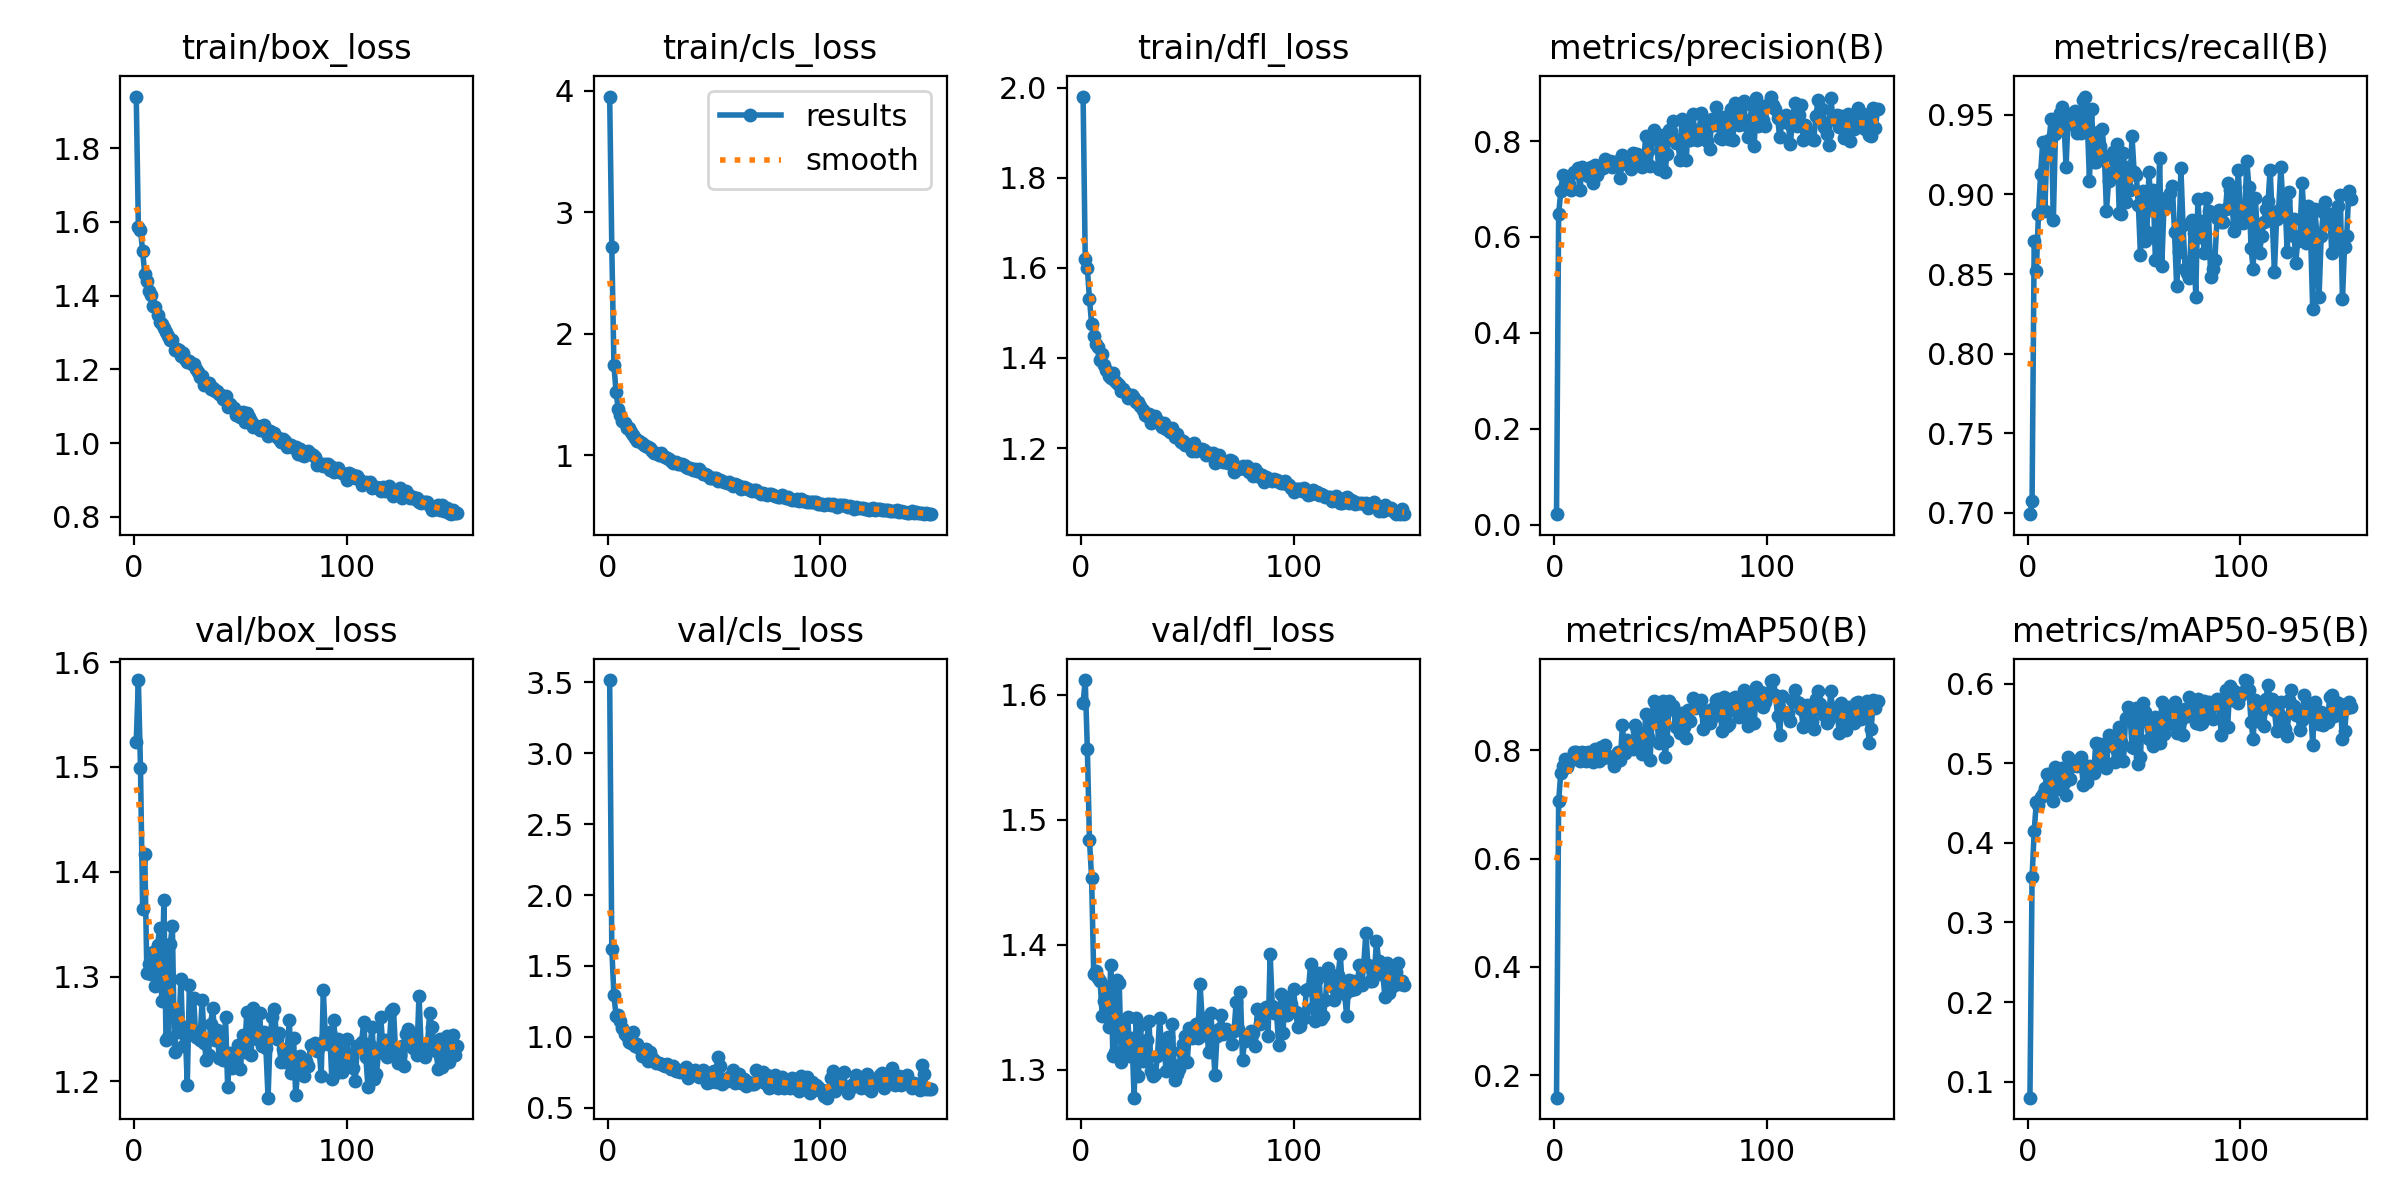

Data behind this chart, as committed beside it:
epoch, train/box_loss, train/cls_loss, train/dfl_loss, metrics/precision(B), metrics/recall(B), metrics/mAP50(B), metrics/mAP50-95(B), val/box_loss, val/cls_loss, val/dfl_loss, lr/pg0, lr/pg1, lr/pg2
1, 1.94, 3.95, 1.98, 0.02166, 0.6992, 0.159, 0.07983, 1.524, 3.516, 1.593, 0.003286, 0.003286, 0.003286
2, 1.585, 2.717, 1.621, 0.6472, 0.7075, 0.7057, 0.3566, 1.583, 1.622, 1.612, 0.006613, 0.006613, 0.006613
3, 1.577, 1.744, 1.599, 0.6951, 0.8704, 0.758, 0.4149, 1.499, 1.292, 1.557, 0.009933, 0.009933, 0.009933
4, 1.521, 1.522, 1.531, 0.729, 0.8519, 0.7713, 0.451, 1.364, 1.149, 1.484, 0.00997, 0.00997, 0.00997
5, 1.459, 1.385, 1.476, 0.7094, 0.8874, 0.7832, 0.4476, 1.417, 1.157, 1.454, 0.00997, 0.00997, 0.00997
6, 1.441, 1.336, 1.449, 0.7144, 0.9127, 0.7688, 0.4581, 1.303, 1.114, 1.377, 0.00996, 0.00996, 0.00996
7, 1.413, 1.284, 1.43, 0.7105, 0.9329, 0.7775, 0.4616, 1.312, 1.06, 1.379, 0.00995, 0.00995, 0.00995
8, 1.401, 1.266, 1.424, 0.6981, 0.8897, 0.7856, 0.4692, 1.303, 1.018, 1.374, 0.009941, 0.009941, 0.009941
9, 1.371, 1.227, 1.396, 0.7347, 0.9305, 0.7962, 0.487, 1.323, 1.006, 1.371, 0.009931, 0.009931, 0.009931
10, 1.368, 1.224, 1.41, 0.7358, 0.9339, 0.7968, 0.4854, 1.291, 0.9622, 1.343, 0.009921, 0.009921, 0.009921
11, 1.348, 1.189, 1.384, 0.7434, 0.9476, 0.7918, 0.475, 1.33, 0.9584, 1.355, 0.009911, 0.009911, 0.009911
12, 1.327, 1.165, 1.374, 0.697, 0.8838, 0.78, 0.4529, 1.346, 1.033, 1.366, 0.009901, 0.009901, 0.009901
13, 1.322, 1.143, 1.36, 0.7466, 0.938, 0.797, 0.4954, 1.277, 0.9327, 1.334, 0.009891, 0.009891, 0.009891
14, 1.313, 1.122, 1.356, 0.7386, 0.9477, 0.7931, 0.4673, 1.373, 0.9486, 1.384, 0.009881, 0.009881, 0.009881
15, 1.3, 1.121, 1.367, 0.7394, 0.9509, 0.7804, 0.4817, 1.24, 0.9222, 1.311, 0.009871, 0.009871, 0.009871
16, 1.29, 1.101, 1.35, 0.7266, 0.9549, 0.7969, 0.4937, 1.242, 0.8674, 1.314, 0.009861, 0.009861, 0.009861
17, 1.28, 1.087, 1.343, 0.7452, 0.9449, 0.7915, 0.4754, 1.331, 0.8893, 1.372, 0.009851, 0.009851, 0.009851
18, 1.28, 1.08, 1.341, 0.7118, 0.9174, 0.7776, 0.4605, 1.349, 0.9123, 1.369, 0.009842, 0.009842, 0.009842
19, 1.253, 1.068, 1.327, 0.7507, 0.9504, 0.8018, 0.5073, 1.228, 0.8284, 1.306, 0.009832, 0.009832, 0.009832
20, 1.256, 1.057, 1.331, 0.7284, 0.9445, 0.7832, 0.4799, 1.265, 0.8903, 1.335, 0.009822, 0.009822, 0.009822
21, 1.253, 1.039, 1.322, 0.7395, 0.9444, 0.7795, 0.4962, 1.248, 0.853, 1.319, 0.009812, 0.009812, 0.009812
22, 1.236, 1.021, 1.312, 0.7429, 0.9526, 0.8062, 0.5001, 1.298, 0.8402, 1.342, 0.009802, 0.009802, 0.009802
23, 1.244, 1.022, 1.315, 0.744, 0.9388, 0.7863, 0.4965, 1.234, 0.8139, 1.311, 0.009792, 0.009792, 0.009792
24, 1.227, 1.005, 1.319, 0.7629, 0.9461, 0.8099, 0.5039, 1.252, 0.8177, 1.325, 0.009782, 0.009782, 0.009782
25, 1.22, 1.018, 1.312, 0.7527, 0.9384, 0.7899, 0.5083, 1.197, 0.8103, 1.278, 0.009772, 0.009772, 0.009772
26, 1.223, 0.9947, 1.302, 0.7575, 0.9594, 0.7858, 0.473, 1.292, 0.8045, 1.341, 0.009762, 0.009762, 0.009762
27, 1.214, 0.9904, 1.302, 0.7459, 0.9614, 0.7856, 0.4932, 1.248, 0.7953, 1.295, 0.009753, 0.009753, 0.009753
28, 1.214, 0.9795, 1.294, 0.7558, 0.9448, 0.7712, 0.4763, 1.28, 0.8054, 1.335, 0.009743, 0.009743, 0.009743
29, 1.202, 0.9709, 1.284, 0.7568, 0.9085, 0.7904, 0.4966, 1.242, 0.7913, 1.307, 0.009733, 0.009733, 0.009733
30, 1.193, 0.9551, 1.274, 0.7481, 0.9535, 0.7957, 0.4881, 1.242, 0.7712, 1.311, 0.009723, 0.009723, 0.009723
31, 1.178, 0.9415, 1.271, 0.7227, 0.9202, 0.7826, 0.488, 1.239, 0.7972, 1.324, 0.009713, 0.009713, 0.009713
32, 1.183, 0.9429, 1.277, 0.77, 0.92, 0.846, 0.5258, 1.278, 0.759, 1.339, 0.009703, 0.009703, 0.009703
33, 1.157, 0.9258, 1.256, 0.7548, 0.9388, 0.7947, 0.502, 1.236, 0.7639, 1.299, 0.009693, 0.009693, 0.009693
34, 1.159, 0.9268, 1.268, 0.7525, 0.9302, 0.8178, 0.5236, 1.22, 0.7529, 1.295, 0.009683, 0.009683, 0.009683
35, 1.164, 0.9258, 1.27, 0.7513, 0.9411, 0.8115, 0.5232, 1.225, 0.7612, 1.297, 0.009673, 0.009673, 0.009673
36, 1.148, 0.9179, 1.262, 0.7423, 0.9242, 0.8063, 0.5034, 1.255, 0.7572, 1.311, 0.009663, 0.009663, 0.009663
37, 1.15, 0.9081, 1.254, 0.775, 0.8897, 0.8016, 0.4946, 1.27, 0.7869, 1.341, 0.009654, 0.009654, 0.009654
38, 1.142, 0.8944, 1.246, 0.772, 0.9086, 0.8471, 0.5351, 1.24, 0.7108, 1.316, 0.009644, 0.009644, 0.009644
39, 1.141, 0.8963, 1.256, 0.7733, 0.9143, 0.835, 0.5223, 1.249, 0.7327, 1.323, 0.009634, 0.009634, 0.009634
40, 1.133, 0.8802, 1.242, 0.7628, 0.9269, 0.8196, 0.5222, 1.223, 0.7503, 1.299, 0.009624, 0.009624, 0.009624
41, 1.13, 0.8855, 1.243, 0.7461, 0.9138, 0.7922, 0.5021, 1.242, 0.7666, 1.327, 0.009614, 0.009614, 0.009614
42, 1.119, 0.8677, 1.235, 0.7588, 0.9315, 0.809, 0.5171, 1.221, 0.7521, 1.306, 0.009604, 0.009604, 0.009604
43, 1.128, 0.8849, 1.244, 0.8114, 0.8882, 0.8662, 0.5451, 1.262, 0.7142, 1.337, 0.009594, 0.009594, 0.009594
44, 1.097, 0.8635, 1.224, 0.78, 0.8874, 0.8244, 0.527, 1.195, 0.7356, 1.292, 0.009584, 0.009584, 0.009584
45, 1.107, 0.8509, 1.231, 0.7476, 0.9262, 0.7824, 0.5025, 1.227, 0.7637, 1.297, 0.009574, 0.009574, 0.009574
46, 1.098, 0.8484, 1.22, 0.809, 0.895, 0.8587, 0.5573, 1.213, 0.7103, 1.3, 0.009564, 0.009564, 0.009564
47, 1.095, 0.8381, 1.214, 0.8227, 0.9173, 0.8907, 0.5702, 1.219, 0.6723, 1.315, 0.009555, 0.009555, 0.009555
48, 1.076, 0.8169, 1.215, 0.8156, 0.9029, 0.8822, 0.5659, 1.217, 0.6832, 1.32, 0.009545, 0.009545, 0.009545
49, 1.08, 0.814, 1.206, 0.7413, 0.9368, 0.8128, 0.5203, 1.235, 0.7493, 1.327, 0.009535, 0.009535, 0.009535
50, 1.072, 0.8132, 1.209, 0.7472, 0.9143, 0.8185, 0.5191, 1.212, 0.7575, 1.306, 0.009525, 0.009525, 0.009525
51, 1.084, 0.8127, 1.206, 0.8122, 0.9125, 0.8905, 0.5697, 1.244, 0.6845, 1.334, 0.009515, 0.009515, 0.009515
52, 1.057, 0.7893, 1.194, 0.7364, 0.8931, 0.7864, 0.4996, 1.228, 0.8614, 1.325, 0.009505, 0.009505, 0.009505
53, 1.081, 0.8009, 1.212, 0.7733, 0.8621, 0.8167, 0.5075, 1.266, 0.7936, 1.331, 0.009495, 0.009495, 0.009495
54, 1.07, 0.7883, 1.194, 0.823, 0.9018, 0.8912, 0.5751, 1.245, 0.6667, 1.337, 0.009485, 0.009485, 0.009485
55, 1.06, 0.7852, 1.195, 0.8206, 0.8705, 0.8755, 0.5641, 1.225, 0.6924, 1.325, 0.009475, 0.009475, 0.009475
56, 1.044, 0.7769, 1.197, 0.8411, 0.8763, 0.8815, 0.5525, 1.27, 0.6859, 1.368, 0.009465, 0.009465, 0.009465
57, 1.047, 0.7772, 1.198, 0.796, 0.9143, 0.8427, 0.5306, 1.246, 0.7177, 1.341, 0.009456, 0.009456, 0.009456
58, 1.047, 0.7668, 1.196, 0.8027, 0.8901, 0.8514, 0.5442, 1.241, 0.6928, 1.328, 0.009446, 0.009446, 0.009446
59, 1.035, 0.7487, 1.184, 0.7607, 0.9028, 0.8323, 0.5215, 1.265, 0.7654, 1.338, 0.009436, 0.009436, 0.009436
60, 1.047, 0.7664, 1.189, 0.8464, 0.859, 0.8678, 0.5582, 1.234, 0.6781, 1.314, 0.009426, 0.009426, 0.009426
... 92 more rows
